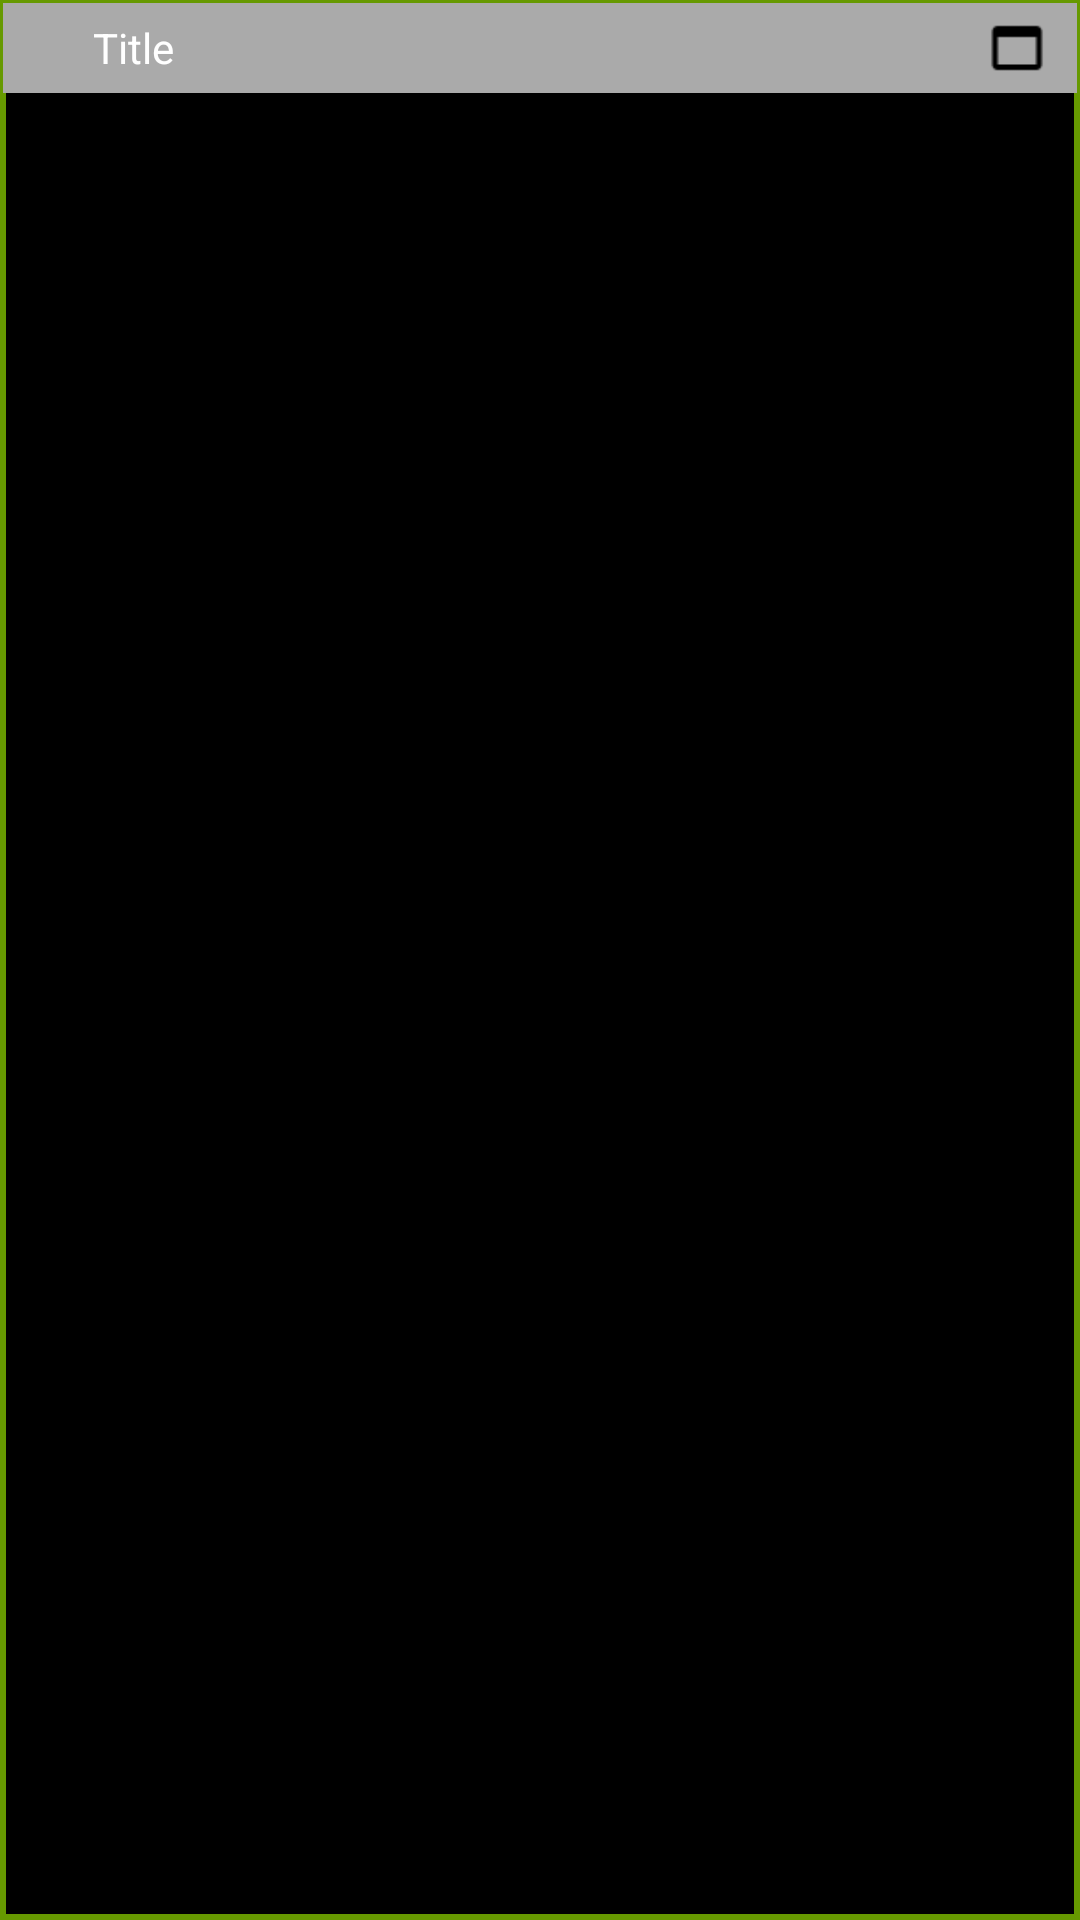

This screen was rendered from an Android layout file. Write that file and the resources it references.
<!-- AndroidManifest.xml: application theme AppTheme -->
<!-- res/layout/system_window_decorators.xml -->
<?xml version="1.0" encoding="utf-8"?>
<RelativeLayout xmlns:android="http://schemas.android.com/apk/res/android"
    android:id="@+id/content"
    android:background="@drawable/background"
    android:padding="1dp"
    android:layout_width="200dp"
    android:layout_height="200dp">
    <LinearLayout
        android:gravity="center_vertical"
        android:orientation="horizontal"
        android:id="@+id/titlebar"
        android:background="@android:color/darker_gray"
        android:padding="4dp"
        android:layout_width="match_parent"
        android:layout_height="30dp"
        android:layout_alignParentTop="true">
        <ImageView
            android:layout_gravity="center_vertical"
            android:id="@+id/window_icon"
            android:layout_width="22dp"
            android:layout_height="22dp"
            android:contentDescription="@string/window_icon"/>
        <TextView
            android:textSize="14sp"
            android:textColor="@android:color/white"
            android:layout_gravity="center_vertical"
            android:id="@+id/title"
            android:layout_width="0dp"
            android:layout_height="wrap_content"
            android:layout_marginLeft="4dp"
            android:text="Title"
            android:maxLines="1"
            android:layout_weight="1"/>
        <ImageView
            android:id="@+id/hide"
            android:background="@mipmap/hide"
            android:layout_width="22dp"
            android:layout_height="22dp"
            android:layout_marginRight="10dp"
            android:contentDescription="@string/hide"/>
        <ImageView
            android:id="@+id/maximize"
            android:background="@mipmap/maximize"
            android:layout_width="22dp"
            android:layout_height="22dp"
            android:layout_marginRight="5dp"
            android:contentDescription="@string/maximize"/>
    </LinearLayout>
    <FrameLayout
        android:id="@+id/body"
        android:layout_width="match_parent"
        android:layout_height="match_parent"
        android:layout_below="@+id/titlebar"/>
    <ImageView
        android:id="@+id/corner"
        android:layout_width="22dp"
        android:layout_height="22dp"
        android:src="@mipmap/corner"
        android:layout_alignParentRight="true"
        android:layout_alignParentBottom="true"
        android:contentDescription="@string/corner"/>
</RelativeLayout>
<!-- resources referenced by this layout -->
<resources>
  <string name="corner">Corner</string>
  <string name="hide">隐藏</string>
  <string name="maximize">最大</string>
  <string name="window_icon">Window icon</string>
  <color name="colorAccent">#ffd81b60</color>
  <color name="colorPrimaryDark">#ff359bed</color>
  <style name="Theme.AppCompat.Light" parent="@style/Base.Theme.AppCompat.Light">
      </style>
  <style name="Base.Theme.AppCompat.Light" parent="@style/Base.V21.Theme.AppCompat.Light">
      </style>
  <style name="Platform.AppCompat.Light" parent="@style/Platform.V21.AppCompat.Light">
      </style>
  <style name="Widget.AppCompat.TextView" parent="@style/Base.Widget.AppCompat.TextView">
      </style>
  <dimen name="abc_action_bar_default_height_material">56dp</dimen>
  <style name="Widget.AppCompat.ActionMode" parent="@style/Base.Widget.AppCompat.ActionMode">
      </style>
  <style name="AlertDialog.AppCompat.Light" parent="@style/Base.AlertDialog.AppCompat.Light">
      </style>
  <style name="Widget.AppCompat.ButtonBar" parent="@style/Base.Widget.AppCompat.ButtonBar">
      </style>
  <style name="Widget.AppCompat.Button" parent="@style/Base.Widget.AppCompat.Button">
      </style>
  <style name="Widget.AppCompat.Button.Small" parent="@style/Base.Widget.AppCompat.Button.Small">
      </style>
  <color name="accent_material_light">@color/material_deep_teal_500</color>
  <color name="background_floating_material_light">@android:color/white</color>
  <color name="button_material_light">#ffd6d7d7</color>
  <color name="ripple_material_light">#1f000000</color>
  <color name="error_color_material_light">#ffff5722</color>
  <color name="primary_material_light">@color/material_grey_100</color>
  <color name="primary_dark_material_light">@color/material_grey_600</color>
  <dimen name="abc_dialog_corner_radius_material">2dp</dimen>
  <dimen name="abc_dialog_padding_material">24dp</dimen>
  <style name="ThemeOverlay.AppCompat.Dialog" parent="@style/Base.ThemeOverlay.AppCompat.Dialog">
      </style>
  <style name="Widget.AppCompat.EditText" parent="@style/Base.Widget.AppCompat.EditText">
      </style>
  <style name="Widget.AppCompat.ImageButton" parent="@style/Base.Widget.AppCompat.ImageButton">
      </style>
  <style name="Widget.AppCompat.ListMenuView" parent="@style/Base.Widget.AppCompat.ListMenuView">
      </style>
  <dimen name="abc_list_item_height_material">64dp</dimen>
  <dimen name="abc_list_item_height_large_material">80dp</dimen>
  <dimen name="abc_list_item_height_small_material">48dp</dimen>
  <dimen name="abc_list_item_padding_horizontal_material">@dimen/abc_action_bar_content_inset_material</dimen>
  <style name="Theme.AppCompat.CompactMenu" parent="@style/Base.Theme.AppCompat.CompactMenu">
      </style>
  <dimen name="abc_panel_menu_list_width">296dp</dimen>
  <style name="Widget.AppCompat.RatingBar" parent="@style/Base.Widget.AppCompat.RatingBar">
      </style>
  <style name="Widget.AppCompat.Light.SearchView" parent="@style/Widget.AppCompat.SearchView">
      </style>
  <style name="Widget.AppCompat.SeekBar" parent="@style/Base.Widget.AppCompat.SeekBar">
      </style>
  <style name="Widget.AppCompat.Spinner" parent="@style/Base.Widget.AppCompat.Spinner">
      </style>
  <style name="Widget.AppCompat.Toolbar" parent="@style/Base.Widget.AppCompat.Toolbar">
      </style>
  <color name="foreground_material_dark">@android:color/white</color>
  <style name="Base.Widget.AppCompat.TextView" parent="@android:style/Widget.Material.TextView">
      </style>
  <style name="Widget.AppCompat.ActionButton" parent="@style/Base.Widget.AppCompat.ActionButton">
      </style>
  <style name="Base.AlertDialog.AppCompat.Light" parent="@style/Base.AlertDialog.AppCompat">
      </style>
  <style name="Base.Widget.AppCompat.Button" parent="@android:style/Widget.Material.Button">
      </style>
  <color name="material_deep_teal_500">#ff008577</color>
  <color name="material_grey_100">#fff5f5f5</color>
  <color name="material_grey_600">#ff757575</color>
  <dimen name="abc_action_bar_content_inset_material">16dp</dimen>
</resources>
